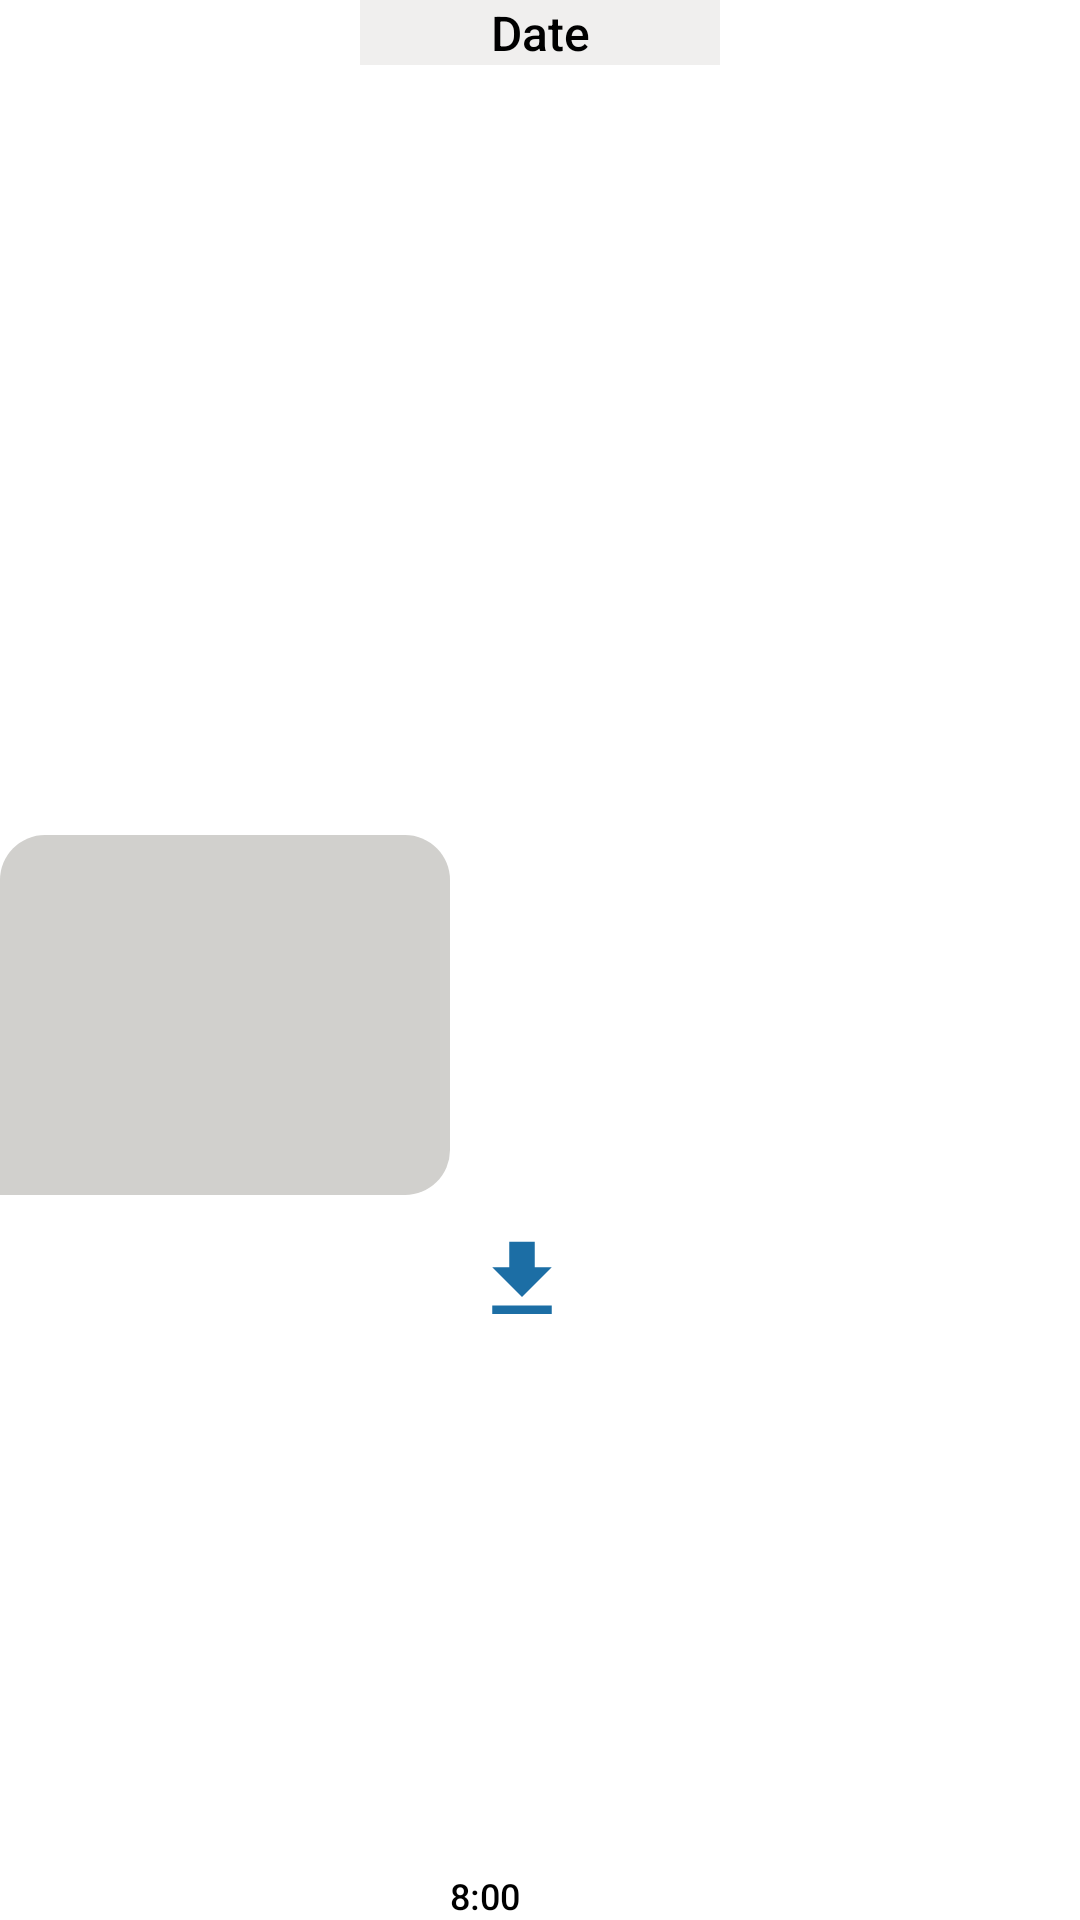

Produce the Android XML layout that renders to this screen, including the resource entries it uses.
<!-- AndroidManifest.xml: application theme Theme.Workyzo -->
<!-- res/layout/received_filemessages.xml -->
<?xml version="1.0" encoding="utf-8"?>
<androidx.constraintlayout.widget.ConstraintLayout xmlns:android="http://schemas.android.com/apk/res/android"
    xmlns:app="http://schemas.android.com/apk/res-auto"
    xmlns:tools="http://schemas.android.com/tools"
    android:layout_width="match_parent"
    android:layout_height="wrap_content"
    android:layout_marginEnd="8dp"
    android:layout_marginTop="16dp">


    <TextView
        android:id="@+id/ConvStart_LastDate1"
        android:layout_width="120dp"
        android:layout_height="wrap_content"
        android:background="#56D1D0CD"
        android:fontFamily="sans-serif-medium"
        android:text="Date"
        android:textAlignment="center"
        android:textColor="@color/black"
        android:textSize="16sp"
        app:layout_constraintEnd_toEndOf="parent"
        app:layout_constraintStart_toStartOf="parent"
        app:layout_constraintTop_toTopOf="parent" />

    <ImageView
        android:id="@+id/text_Imagechat_message_other"
        android:layout_width="150dp"
        android:layout_height="120dp"
        android:layout_marginTop="15dp"
        android:background="@drawable/background_received_message"
        android:fontFamily="sans-serif-medium"
        android:maxWidth="260dp"
        android:padding="8dp"
        android:textColor="#000000"
        android:textSize="16sp"
        app:layout_constraintBottom_toBottomOf="parent"
        app:layout_constraintStart_toStartOf="parent"
        app:layout_constraintTop_toBottomOf="@+id/ConvStart_LastDate1" />


    <TextView
        android:id="@+id/text_Imagechat_timestamp_other"
        android:layout_width="wrap_content"
        android:layout_height="wrap_content"
        android:fontFamily="sans-serif-medium"
        android:text="8:00"
        android:textColor="@color/black"
        android:textSize="12sp"
        app:layout_constraintBottom_toBottomOf="parent"
        app:layout_constraintStart_toEndOf="@+id/text_Imagechat_message_other"
        app:layout_constraintTop_toTopOf="parent"
        app:layout_constraintVertical_bias="1.0" />


    <ImageButton
        android:id="@+id/DownloadFile_btn"
        android:layout_width="48dp"
        android:layout_height="48dp"
        android:background="@android:color/transparent"
        app:layout_constraintBottom_toBottomOf="parent"
        app:layout_constraintStart_toEndOf="@+id/text_Imagechat_message_other"
        app:layout_constraintTop_toTopOf="parent"
        app:layout_constraintVertical_bias="0.68"
        app:srcCompat="@drawable/ic_download"
        tools:ignore="SpeakableTextPresentCheck" />

    <ImageButton
        android:id="@+id/downloadFile_btn"
        android:layout_width="48dp"
        android:layout_height="48dp"
        android:layout_marginStart="24dp"
        android:background="@android:color/transparent"
        android:visibility="gone"
        app:layout_constraintBottom_toBottomOf="parent"
        app:layout_constraintStart_toEndOf="@+id/text_gchat_message_other"
        app:layout_constraintTop_toTopOf="parent"
        app:layout_constraintVertical_bias="1.0"
        app:srcCompat="@drawable/ic_download"
        tools:ignore="SpeakableTextPresentCheck" />

    <ImageView
        android:id="@+id/Play_icon"
        android:layout_width="63dp"
        android:layout_height="55dp"
        android:visibility="gone"
        app:layout_constraintBottom_toBottomOf="parent"
        app:layout_constraintEnd_toEndOf="@+id/text_Imagechat_message_other"
        app:layout_constraintStart_toStartOf="parent"
        app:layout_constraintTop_toTopOf="@+id/text_Imagechat_message_other"
        app:srcCompat="@drawable/ic_play" />


    <TextView
        android:id="@+id/text_gchat_message_other"
        android:layout_width="wrap_content"
        android:layout_height="wrap_content"
        android:layout_marginTop="15dp"
        android:background="@drawable/background_received_message"
        android:fontFamily="sans-serif-medium"
        android:maxWidth="260dp"
        android:padding="8dp"
        android:text="Receive Message"
        android:textColor="@color/SkyBlue"
        android:textSize="16sp"
        android:visibility="gone"
        app:layout_constraintBottom_toBottomOf="parent"
        app:layout_constraintStart_toStartOf="parent"
        app:layout_constraintTop_toBottomOf="@+id/ConvStart_LastDate1" />


    <TextView
        android:id="@+id/text_Filechat_timestamp_other"
        android:layout_width="wrap_content"
        android:layout_height="wrap_content"
        android:fontFamily="sans-serif-medium"
        android:text="8:00"
        android:textColor="@color/black"
        android:textSize="12sp"
        android:visibility="gone"
        app:layout_constraintBottom_toBottomOf="parent"
        app:layout_constraintStart_toEndOf="@+id/text_gchat_message_other"
        app:layout_constraintTop_toTopOf="parent"
        app:layout_constraintVertical_bias="1.0" />


</androidx.constraintlayout.widget.ConstraintLayout>
<!-- resources referenced by this layout -->
<resources>
  <color name="SkyBlue">#1C6EA5</color>
  <color name="black">#FF000000</color>
  <!-- drawable background_received_message (drawable) -->
  <?xml version="1.0" encoding="utf-8"?>
  <shape xmlns:android="http://schemas.android.com/apk/res/android"
      android:shape="rectangle">
      <solid android:color="@color/Gray"/>
      <corners android:topLeftRadius="15dp"
          android:topRightRadius="15dp"
          android:bottomRightRadius="15dp"/>
  </shape>
  <!-- drawable ic_download (drawable) -->
  <vector android:height="34dp" android:tint="#1C6EA5"
      android:viewportHeight="24" android:viewportWidth="24"
      android:width="34dp" xmlns:android="http://schemas.android.com/apk/res/android">
      <path android:fillColor="@android:color/white" android:pathData="M5,20h14v-2H5V20zM19,9h-4V3H9v6H5l7,7L19,9z"/>
  </vector>
  <style name="Theme.Workyzo" parent="Theme.MaterialComponents.Light.NoActionBar">
          
          <item name="colorPrimary">@color/SkyBlue</item>
          <item name="colorPrimaryVariant">@color/SkyBlue</item>
          <item name="colorOnPrimary">@color/white</item>
          
          <item name="colorSecondary">@color/teal_200</item>
          <item name="colorSecondaryVariant">@color/teal_700</item>
          <item name="colorOnSecondary">@color/black</item>
          
          <item name="android:statusBarColor" tools:targetApi="l">?attr/colorPrimaryVariant</item>
          
  
      </style>
  <color name="Gray">#d1d0cd</color>
  <color name="white">#FFFFFFFF</color>
  <color name="teal_200">#FF03DAC5</color>
  <color name="teal_700">#FF018786</color>
</resources>
